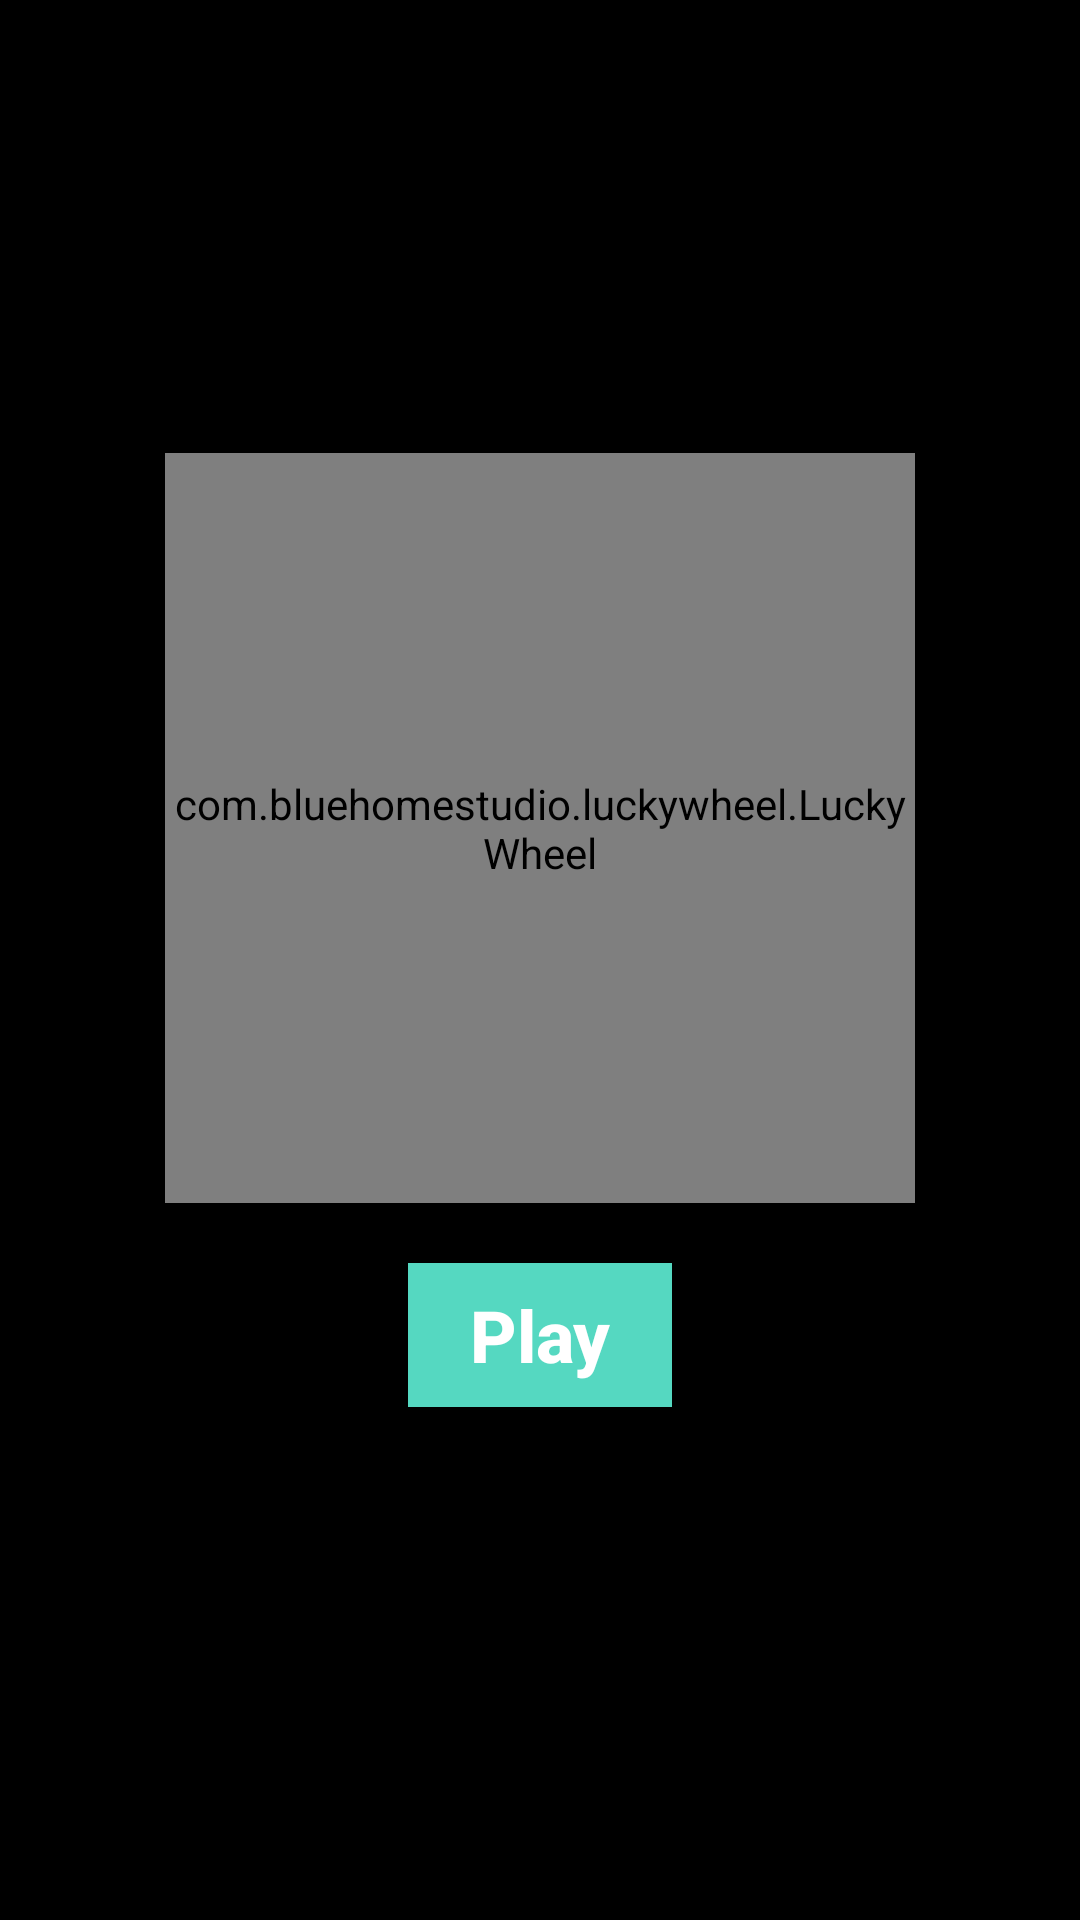

This screen was rendered from an Android layout file. Write that file and the resources it references.
<!-- AndroidManifest.xml: application theme AppTheme -->
<!-- res/layout/activity_last_while.xml -->
<?xml version="1.0" encoding="utf-8"?>
<LinearLayout xmlns:android="http://schemas.android.com/apk/res/android"
    xmlns:app="http://schemas.android.com/apk/res-auto"
    xmlns:tools="http://schemas.android.com/tools"
    android:layout_width="match_parent"
    android:layout_height="match_parent"
    android:background="@color/black"
    android:orientation="vertical"
    android:gravity="center"
    tools:context=".LastWhile">

    <com.bluehomestudio.luckywheel.LuckyWheel

        android:id="@+id/speen"
        android:layout_width="250dp"
        android:layout_height="250dp"

        app:background_color="@color/white"
        >

    </com.bluehomestudio.luckywheel.LuckyWheel>

    <Button
        android:id="@+id/speen_btn"
        android:layout_margin="20dp"
        android:layout_width="wrap_content"
        android:layout_height="wrap_content"
        android:text="Play"
        android:textAllCaps="false"
        android:textSize="24sp"
        android:textColor="@color/white"
        android:background="#55D8C1"
        android:textStyle="bold"


        >

    </Button>



</LinearLayout>
<!-- resources referenced by this layout -->
<resources>
  <color name="black">#000</color>
  <color name="white">#FFF</color>
  
      //bloodbank
  <style name="AppTheme" parent="Theme.AppCompat.Light.DarkActionBar">
          
          <item name="colorPrimary">@color/colorPrimary</item>
          <item name="colorPrimaryDark">@color/colorPrimaryDark</item>
          <item name="colorAccent">@color/colorAccent</item>
      </style>
  <color name="colorPrimary">#e67e22</color>
  <color name="colorPrimaryDark">#d35400</color>
  <color name="colorAccent">#039BE6</color>
</resources>
